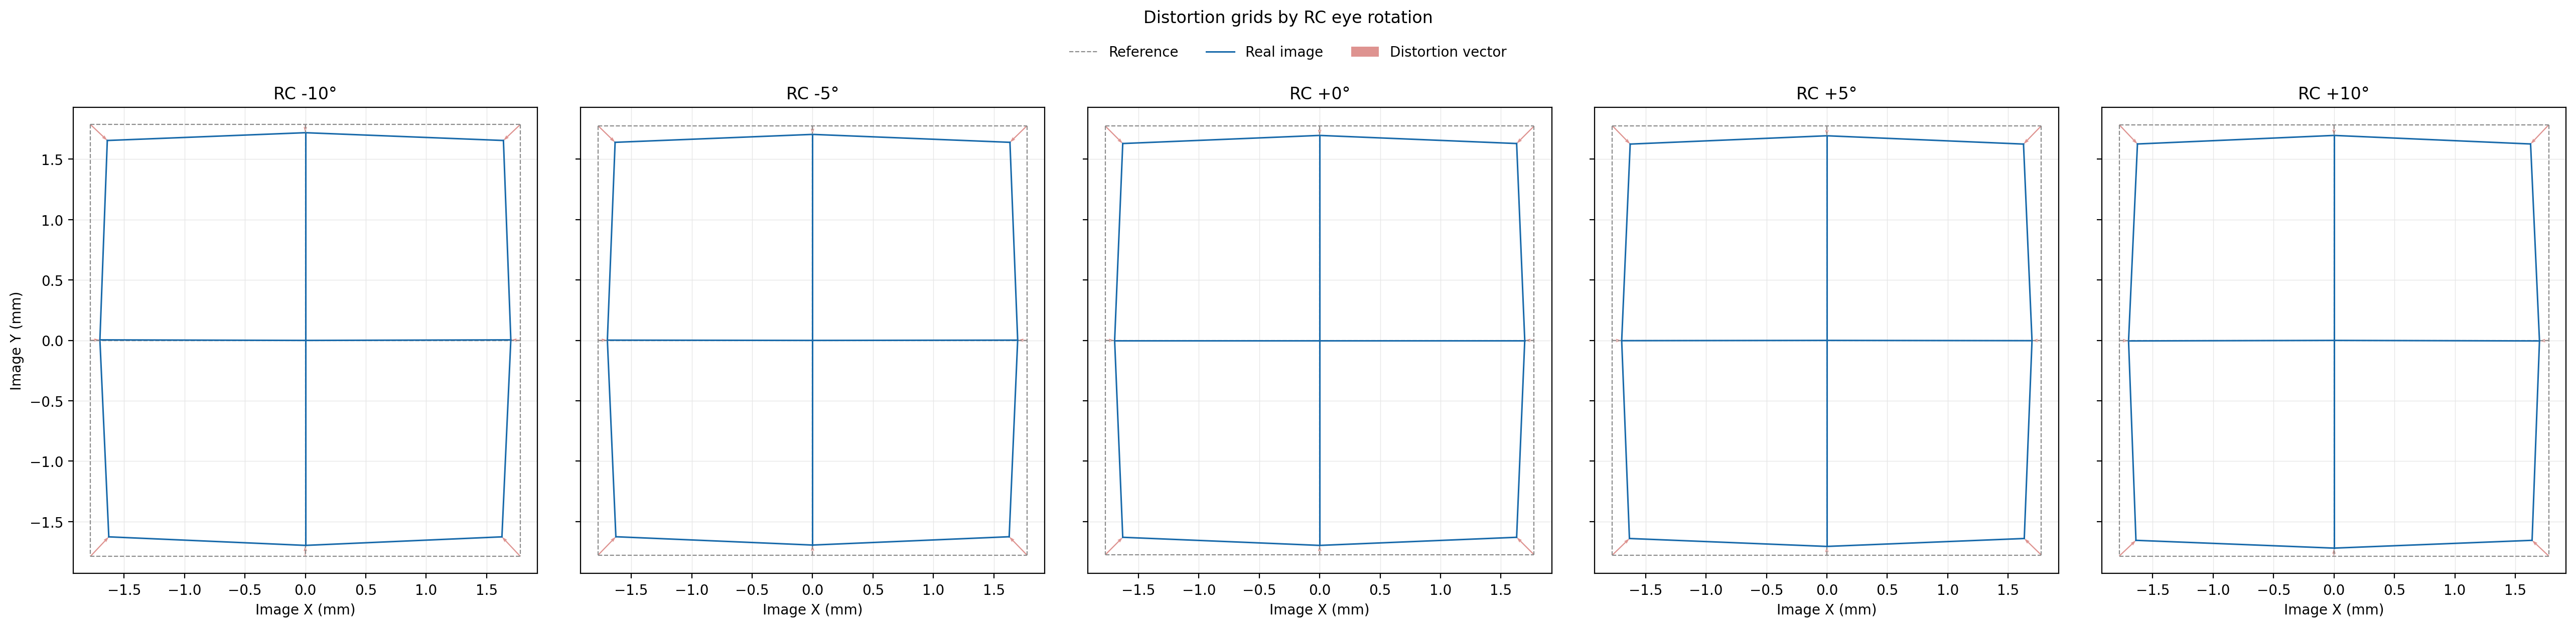

Values plotted in this chart, from the file beside it:
eye_rotation_deg, field_x_relative, field_y_relative, paraxial_x_mm, paraxial_y_mm, real_x_mm, real_y_mm, radial_distortion_pct, tangential_distortion_pct
-20.0, -1.0, 1.0, -1.789, 1.822, -1.654, 1.7, -7.148, 0.417
-20.0, 0.0, 1.0, 0.0, 1.822, 0.0, 1.763, -3.281, 0.0
-20.0, 1.0, 1.0, 1.789, 1.822, 1.654, 1.7, -7.148, -0.417
-20.0, -1.0, 0.0, -1.789, 0.0, -1.71, 0.008472, -4.421, 0.4735
-20.0, 0.0, 0.0, 0.0, 0.0, 0.0, -2.5745019449630036e-09, 0.0, 0.0
-20.0, 1.0, 0.0, 1.789, 0.0, 1.71, 0.008472, -4.421, -0.4735
-20.0, -1.0, -1.0, -1.789, -1.822, -1.63, -1.644, -9.356, 0.4517
-20.0, 0.0, -1.0, 0.0, -1.822, 0.0, -1.719, -5.677, -0.0
-20.0, 1.0, -1.0, 1.789, -1.822, 1.63, -1.644, -9.356, -0.4517
-19.9, -1.0, 1.0, -1.789, 1.822, -1.653, 1.699, -7.152, 0.4152
-19.9, 0.0, 1.0, 0.0, 1.822, 0.0, 1.762, -3.285, 0.0
-19.9, 1.0, 1.0, 1.789, 1.822, 1.653, 1.699, -7.152, -0.4152
-19.9, -1.0, 0.0, -1.789, 0.0, -1.71, 0.008434, -4.42, 0.4715
-19.9, 0.0, 0.0, 0.0, 0.0, 0.0, -2.27409424624625e-09, 0.0, 0.0
-19.9, 1.0, 0.0, 1.789, 0.0, 1.71, 0.008434, -4.42, -0.4715
-19.9, -1.0, -1.0, -1.789, -1.822, -1.63, -1.644, -9.35, 0.4498
-19.9, 0.0, -1.0, 0.0, -1.822, 0.0, -1.719, -5.671, -0.0
-19.9, 1.0, -1.0, 1.789, -1.822, 1.63, -1.644, -9.35, -0.4498
-19.8, -1.0, 1.0, -1.789, 1.822, -1.653, 1.699, -7.156, 0.4134
-19.8, 0.0, 1.0, 0.0, 1.822, 0.0, 1.762, -3.29, 0.0
-19.8, 1.0, 1.0, 1.789, 1.822, 1.653, 1.699, -7.156, -0.4134
-19.8, -1.0, 0.0, -1.789, 0.0, -1.71, 0.008396, -4.42, 0.4694
-19.8, 0.0, 0.0, 0.0, 0.0, 0.0, -2.0027561831170715e-09, 0.0, 0.0
-19.8, 1.0, 0.0, 1.789, 0.0, 1.71, 0.008396, -4.42, -0.4694
-19.8, -1.0, -1.0, -1.789, -1.822, -1.63, -1.643, -9.345, 0.4479
-19.8, 0.0, -1.0, 0.0, -1.822, 0.0, -1.718, -5.665, -0.0
-19.8, 1.0, -1.0, 1.789, -1.822, 1.63, -1.643, -9.345, -0.4479
-19.7, -1.0, 1.0, -1.789, 1.821, -1.653, 1.698, -7.16, 0.4116
-19.7, 0.0, 1.0, 0.0, 1.821, 0.0, 1.761, -3.294, 0.0
-19.7, 1.0, 1.0, 1.789, 1.821, 1.653, 1.698, -7.16, -0.4116
-19.7, -1.0, 0.0, -1.789, 0.0, -1.71, 0.008358, -4.42, 0.4673
-19.7, 0.0, 0.0, 0.0, 0.0, 0.0, -1.7581349709416827e-09, 0.0, 0.0
-19.7, 1.0, 0.0, 1.789, 0.0, 1.71, 0.008358, -4.42, -0.4673
-19.7, -1.0, -1.0, -1.789, -1.821, -1.63, -1.643, -9.339, 0.446
-19.7, 0.0, -1.0, 0.0, -1.821, 0.0, -1.718, -5.66, -0.0
-19.7, 1.0, -1.0, 1.789, -1.821, 1.63, -1.643, -9.339, -0.446
-19.6, -1.0, 1.0, -1.788, 1.821, -1.653, 1.697, -7.164, 0.4098
-19.6, 0.0, 1.0, 0.0, 1.821, 0.0, 1.761, -3.299, 0.0
-19.6, 1.0, 1.0, 1.788, 1.821, 1.653, 1.697, -7.164, -0.4098
-19.6, -1.0, 0.0, -1.788, 0.0, -1.709, 0.00832, -4.419, 0.4652
-19.6, 0.0, 0.0, 0.0, 0.0, 0.0, -1.5380900997286062e-09, 0.0, 0.0
-19.6, 1.0, 0.0, 1.788, 0.0, 1.709, 0.00832, -4.419, -0.4652
-19.6, -1.0, -1.0, -1.788, -1.821, -1.63, -1.643, -9.334, 0.4441
-19.6, 0.0, -1.0, 0.0, -1.821, 0.0, -1.718, -5.654, -0.0
-19.6, 1.0, -1.0, 1.788, -1.821, 1.63, -1.643, -9.334, -0.4441
-19.5, -1.0, 1.0, -1.788, 1.82, -1.653, 1.697, -7.169, 0.4079
-19.5, 0.0, 1.0, 0.0, 1.82, 0.0, 1.76, -3.303, 0.0
-19.5, 1.0, 1.0, 1.788, 1.82, 1.653, 1.697, -7.169, -0.4079
-19.5, -1.0, 0.0, -1.788, 0.0, -1.709, 0.008282, -4.419, 0.4631
-19.5, 0.0, 0.0, 0.0, 0.0, 0.0, -1.3405498933138915e-09, 0.0, 0.0
-19.5, 1.0, 0.0, 1.788, 0.0, 1.709, 0.008282, -4.419, -0.4631
-19.5, -1.0, -1.0, -1.788, -1.82, -1.63, -1.642, -9.328, 0.4421
-19.5, 0.0, -1.0, 0.0, -1.82, 0.0, -1.717, -5.648, -0.0
-19.5, 1.0, -1.0, 1.788, -1.82, 1.63, -1.642, -9.328, -0.4421
-19.4, -1.0, 1.0, -1.788, 1.82, -1.653, 1.696, -7.173, 0.4061
-19.4, 0.0, 1.0, 0.0, 1.82, 0.0, 1.759, -3.308, 0.0
-19.4, 1.0, 1.0, 1.788, 1.82, 1.653, 1.696, -7.173, -0.4061
-19.4, -1.0, 0.0, -1.788, 0.0, -1.709, 0.008244, -4.419, 0.461
-19.4, 0.0, 0.0, 0.0, 0.0, 0.0, -1.1636180907714788e-09, 0.0, 0.0
-19.4, 1.0, 0.0, 1.788, 0.0, 1.709, 0.008244, -4.419, -0.461
... 3,549 more rows
